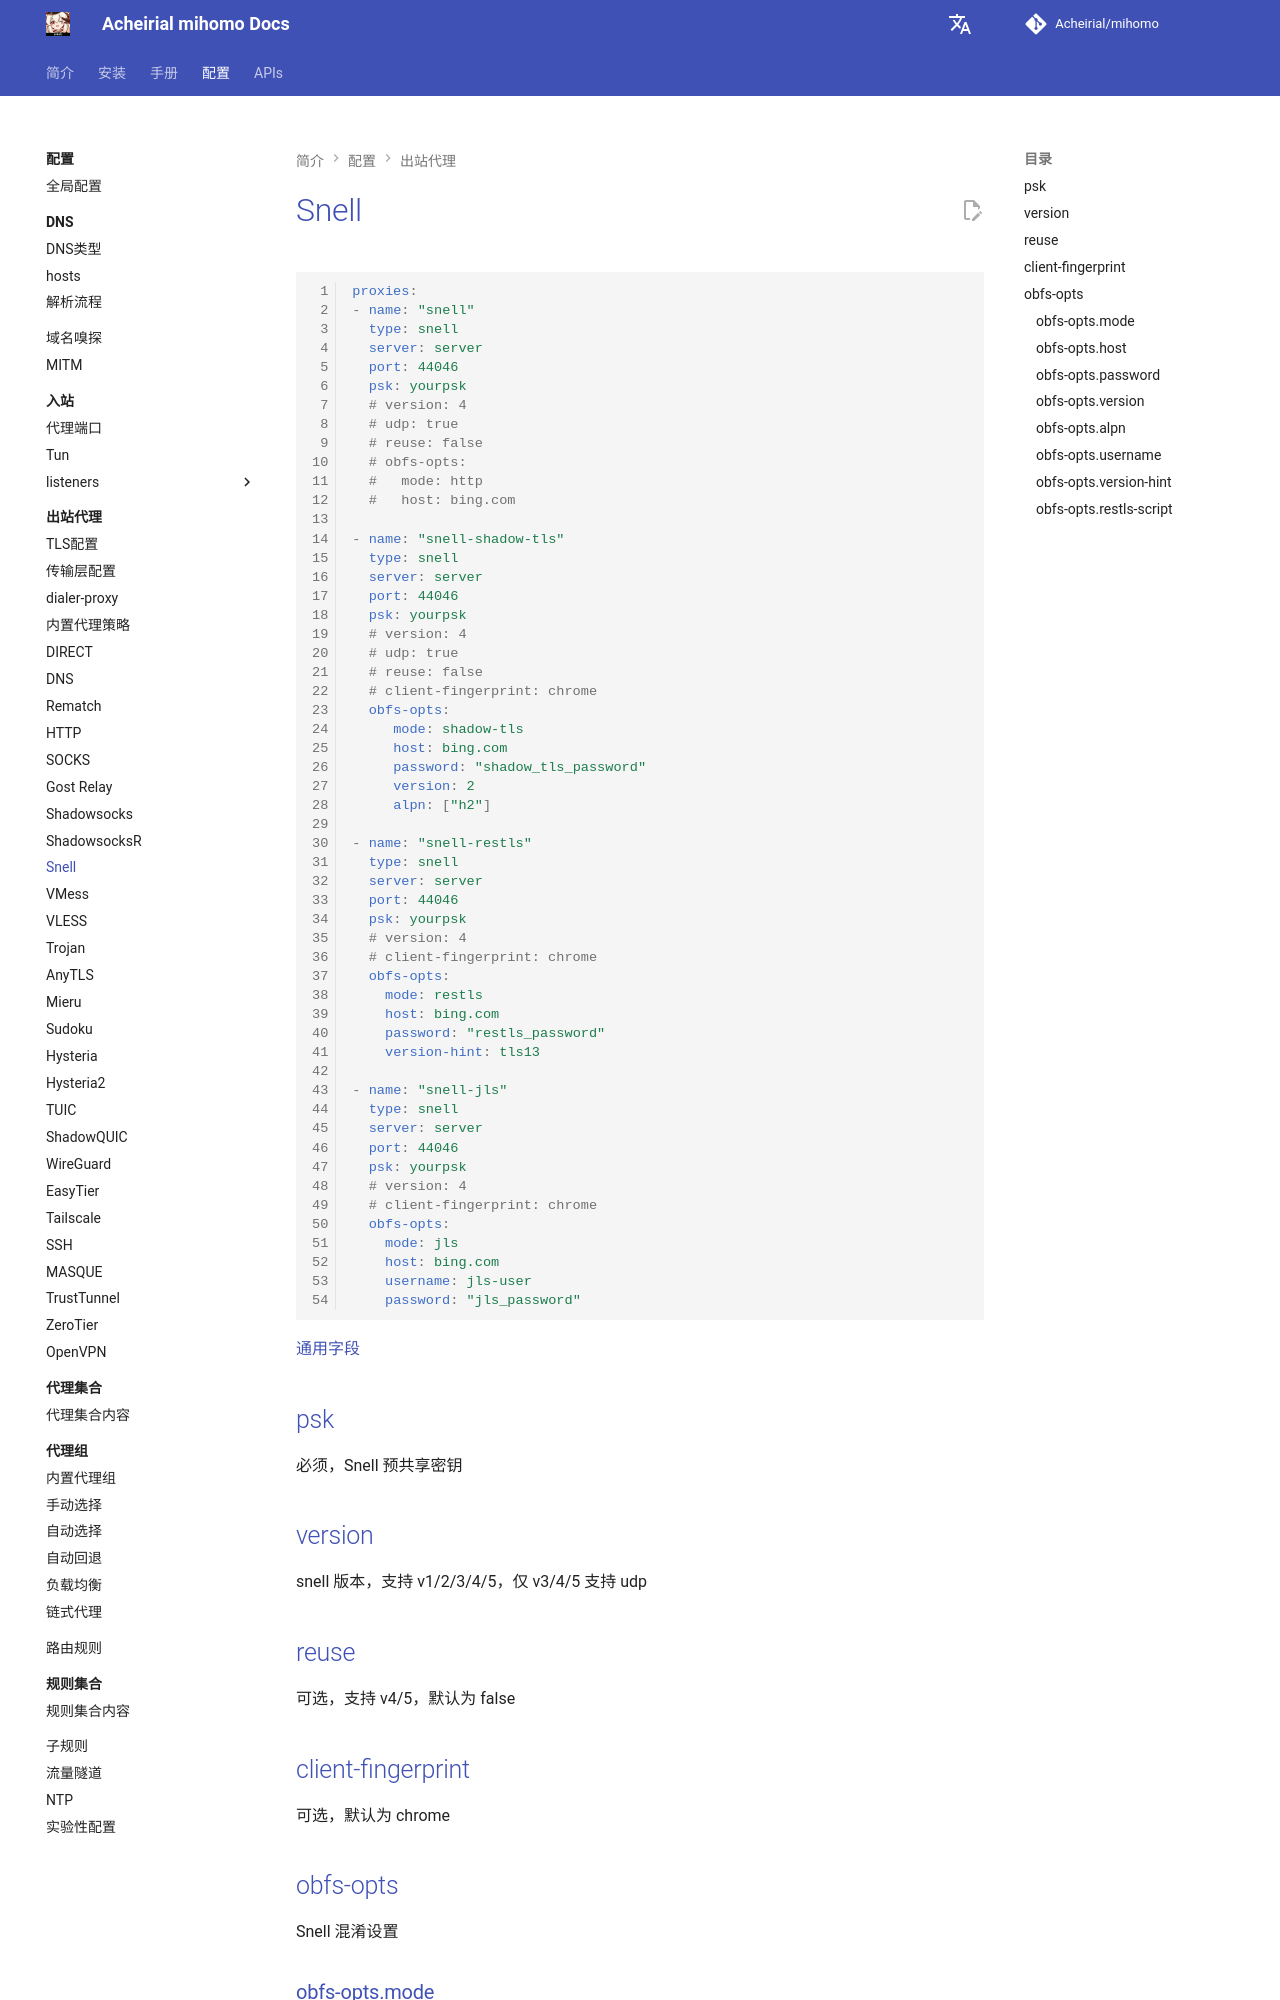

repository: Acheirial/mihomo · page: config/proxies/snell/index.html · generator: mkdocs

# Snell

```{.yaml linenums="1"}
proxies:
- name: "snell"
  type: snell
  server: server
  port: 44046
  psk: yourpsk
  # version: 4
  # udp: true
  # reuse: false
  # obfs-opts:
  #   mode: http
  #   host: bing.com

- name: "snell-shadow-tls"
  type: snell
  server: server
  port: 44046
  psk: yourpsk
  # version: 4
  # udp: true
  # reuse: false
  # client-fingerprint: chrome
  obfs-opts:
     mode: shadow-tls
     host: bing.com
     password: "shadow_tls_password"
     version: 2
     alpn: ["h2"]

- name: "snell-restls"
  type: snell
  server: server
  port: 44046
  psk: yourpsk
  # version: 4
  # client-fingerprint: chrome
  obfs-opts:
    mode: restls
    host: bing.com
    password: "restls_password"
    version-hint: tls13

- name: "snell-jls"
  type: snell
  server: server
  port: 44046
  psk: yourpsk
  # version: 4
  # client-fingerprint: chrome
  obfs-opts:
    mode: jls
    host: bing.com
    username: jls-user
    password: "jls_password"

```

[通用字段](./index.md)

## psk

必须，Snell 预共享密钥

## version

snell 版本，支持 v1/2/3/4/5，仅 v3/4/5 支持 udp

## reuse

可选，支持 v4/5，默认为 false
